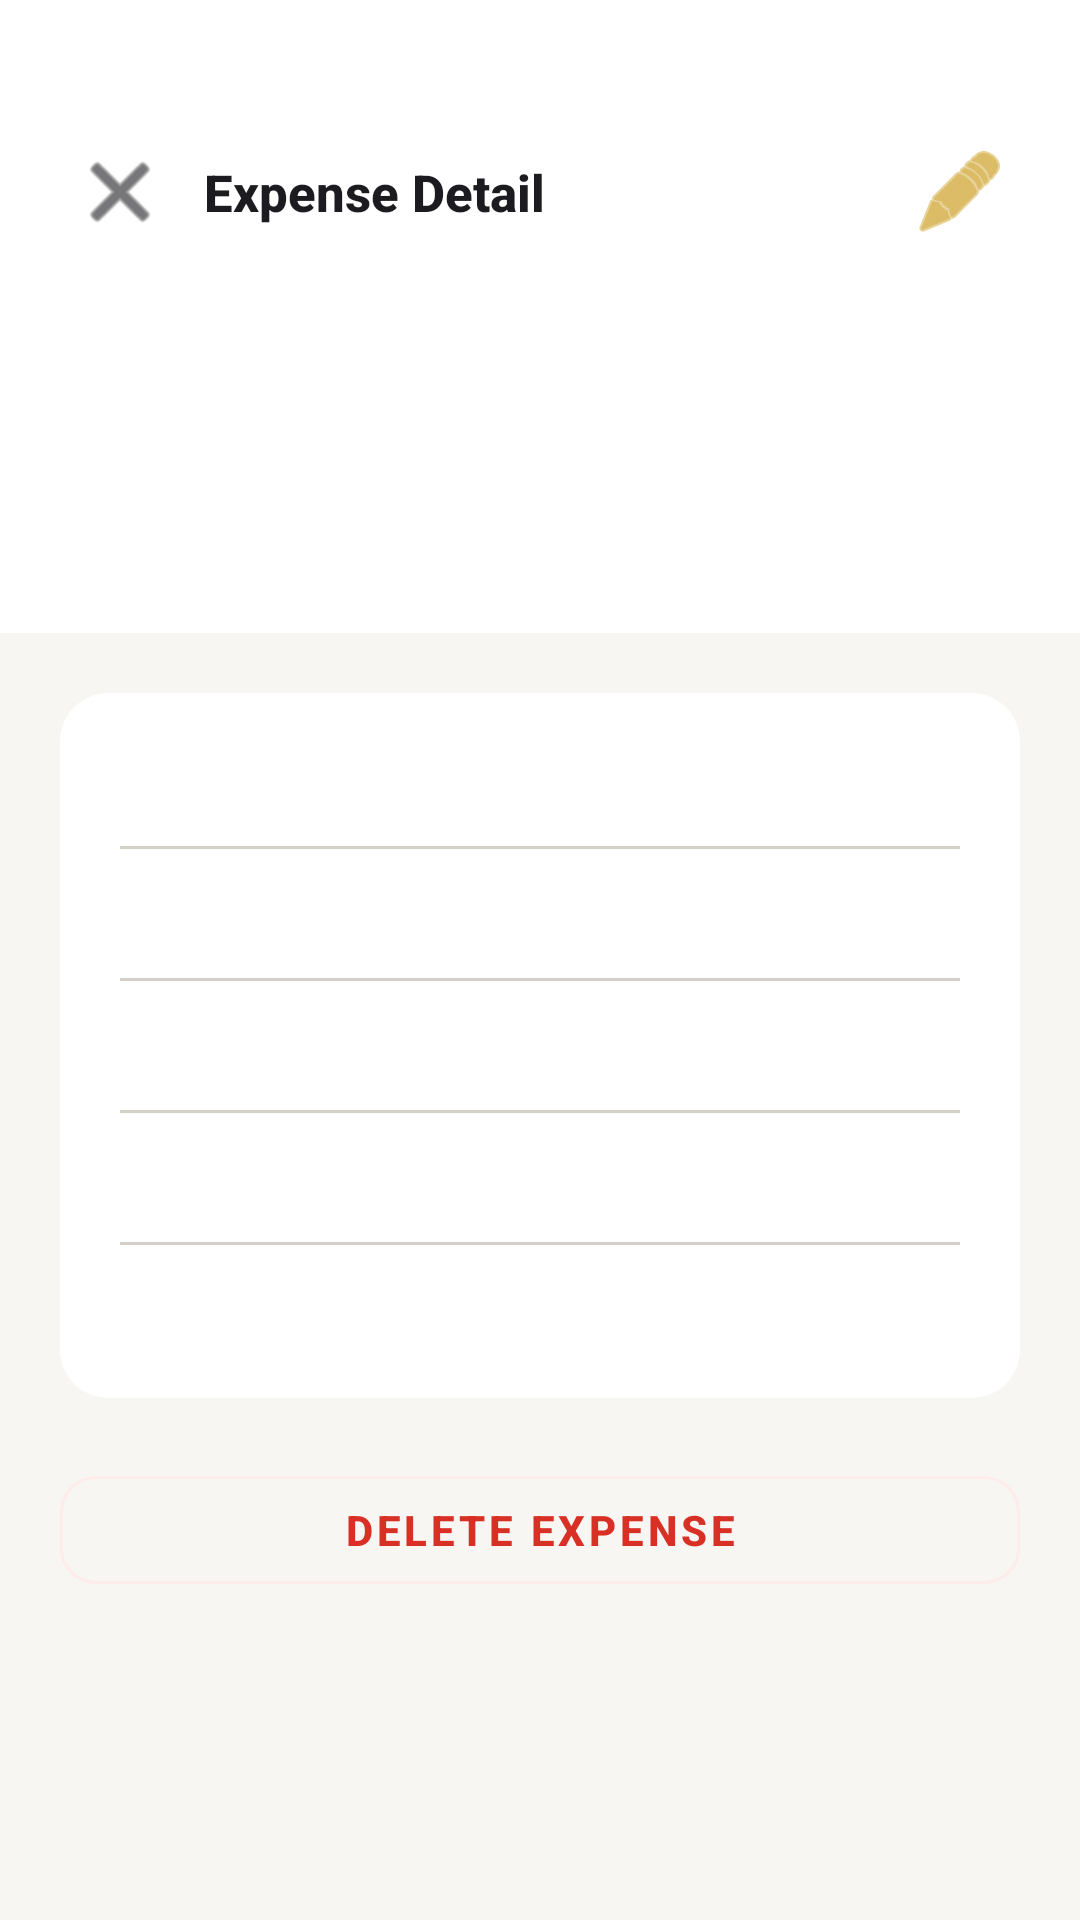

Android layout source for this screen:
<!-- AndroidManifest.xml: application theme Theme.SpendLens -->
<!-- res/layout/activity_expense_detail.xml -->
<?xml version="1.0" encoding="utf-8"?>
<LinearLayout xmlns:android="http://schemas.android.com/apk/res/android"
    xmlns:app="http://schemas.android.com/apk/res-auto"
    android:layout_width="match_parent" android:layout_height="match_parent"
    android:orientation="vertical" android:background="@color/dark_bg">

    <LinearLayout android:layout_width="match_parent" android:layout_height="wrap_content"
        android:background="@color/dark_surface" android:orientation="vertical"
        android:paddingHorizontal="20dp" android:paddingTop="44dp" android:paddingBottom="28dp">
        <LinearLayout android:layout_width="match_parent" android:layout_height="wrap_content"
            android:orientation="horizontal" android:gravity="center_vertical"
            android:layout_marginBottom="20dp">
            <ImageButton android:id="@+id/btnBack"
                android:layout_width="40dp" android:layout_height="40dp"
                android:src="@android:drawable/ic_menu_close_clear_cancel"
                android:background="?attr/selectableItemBackgroundBorderless"
                android:tint="@color/text_primary"/>
            <TextView android:layout_width="0dp" android:layout_height="wrap_content"
                android:layout_weight="1" android:text="Expense Detail"
                android:textSize="17sp" android:textColor="@color/text_primary"
                android:fontFamily="sans-serif-medium" android:layout_marginStart="8dp"/>
            <ImageButton android:id="@+id/btnEdit"
                android:layout_width="40dp" android:layout_height="40dp"
                android:src="@android:drawable/ic_menu_edit"
                android:background="?attr/selectableItemBackgroundBorderless"
                android:tint="@color/gold_primary"/>
        </LinearLayout>
        <TextView android:id="@+id/tvAmount"
            android:layout_width="wrap_content" android:layout_height="wrap_content"
            android:textSize="40sp" android:textColor="@color/gold_primary"
            android:fontFamily="sans-serif-light"/>
        <TextView android:id="@+id/tvDetailTitle"
            android:layout_width="wrap_content" android:layout_height="wrap_content"
            android:textSize="16sp" android:textColor="@color/text_secondary"
            android:layout_marginTop="4dp"/>
    </LinearLayout>

    <androidx.core.widget.NestedScrollView android:layout_width="match_parent"
        android:layout_height="0dp" android:layout_weight="1">
        <LinearLayout android:layout_width="match_parent" android:layout_height="wrap_content"
            android:orientation="vertical" android:padding="20dp">
            <androidx.cardview.widget.CardView android:layout_width="match_parent"
                android:layout_height="wrap_content" app:cardCornerRadius="16dp"
                app:cardElevation="0dp" app:strokeColor="@color/dark_border"
                app:strokeWidth="1dp" app:cardBackgroundColor="@color/dark_surface">
                <LinearLayout android:layout_width="match_parent" android:layout_height="wrap_content"
                    android:orientation="vertical" android:padding="20dp">
                    <include layout="@layout/item_detail_row" android:id="@+id/rowCategory"/>
                    <View android:layout_width="match_parent" android:layout_height="1dp"
                        android:background="@color/dark_border" android:layout_marginVertical="12dp"/>
                    <include layout="@layout/item_detail_row" android:id="@+id/rowDate"/>
                    <View android:layout_width="match_parent" android:layout_height="1dp"
                        android:background="@color/dark_border" android:layout_marginVertical="12dp"/>
                    <include layout="@layout/item_detail_row" android:id="@+id/rowMood"/>
                    <View android:layout_width="match_parent" android:layout_height="1dp"
                        android:background="@color/dark_border" android:layout_marginVertical="12dp"/>
                    <include layout="@layout/item_detail_row" android:id="@+id/rowPayment"/>
                    <View android:layout_width="match_parent" android:layout_height="1dp"
                        android:background="@color/dark_border" android:layout_marginVertical="12dp"/>
                    <include layout="@layout/item_detail_row" android:id="@+id/rowNote"/>
                </LinearLayout>
            </androidx.cardview.widget.CardView>
            <com.google.android.material.button.MaterialButton android:id="@+id/btnDelete"
                style="@style/Widget.MaterialComponents.Button.OutlinedButton"
                android:layout_width="match_parent" android:layout_height="wrap_content"
                android:layout_marginTop="20dp" android:text="Delete Expense"
                android:textColor="@color/danger" app:strokeColor="@color/danger_dim"
                app:cornerRadius="12dp"/>
        </LinearLayout>
    </androidx.core.widget.NestedScrollView>
</LinearLayout>
<!-- res/layout/item_detail_row.xml (included above) -->
<?xml version="1.0" encoding="utf-8"?>
<LinearLayout xmlns:android="http://schemas.android.com/apk/res/android"
    android:layout_width="match_parent" android:layout_height="wrap_content"
    android:orientation="horizontal" android:gravity="center_vertical">
    <TextView android:id="@+id/tvRowLabel"
        android:layout_width="0dp" android:layout_height="wrap_content"
        android:layout_weight="0.4" android:textSize="13sp"
        android:textColor="@color/text_tertiary"/>
    <TextView android:id="@+id/tvRowValue"
        android:layout_width="0dp" android:layout_height="wrap_content"
        android:layout_weight="0.6" android:textSize="14sp"
        android:textColor="@color/text_primary" android:gravity="end"/>
</LinearLayout>
<!-- resources referenced by this layout -->
<resources>
  <color name="danger">#D93025</color>
  <color name="danger_dim">#FDECEA</color>
  <color name="dark_bg">#F7F6F2</color>
  <color name="dark_border">#D3D1C7</color>
  <color name="dark_surface">#FFFFFF</color>
  <color name="gold_primary">#C49000</color>
  <color name="text_primary">#1C1B1F</color>
  <color name="text_secondary">#5F5E5A</color>
  <color name="text_tertiary">#9E9C97</color>
  <style name="Theme.SpendLens" parent="Theme.MaterialComponents.NoActionBar">
          <item name="colorPrimary">@color/gold_primary</item>
          <item name="colorPrimaryVariant">@color/gold_dark</item>
          <item name="colorSecondary">@color/gold_primary</item>
          <item name="colorOnPrimary">#0A0A0A</item>
          <item name="colorOnSecondary">#0A0A0A</item>
          <item name="colorSurface">@color/dark_surface</item>
          <item name="colorOnSurface">@color/text_primary</item>
          <item name="android:colorBackground">@color/dark_bg</item>
          <item name="colorOnBackground">@color/text_primary</item>
          <item name="colorError">@color/danger</item>
          <item name="colorOnError">@color/white</item>
          <item name="android:statusBarColor">@color/dark_bg</item>
          <item name="android:windowLightStatusBar">true</item>
          <item name="android:navigationBarColor">@color/dark_bg</item>
          
          <item name="android:textColorPrimary">@color/text_primary</item>
          <item name="android:textColorSecondary">@color/text_secondary</item>
          <item name="android:textColorHint">@color/text_tertiary</item>
          <item name="android:textStyle">bold</item>
          <item name="android:fontFamily">sans-serif-medium</item>
          <item name="colorControlHighlight">#1AF5C842</item>
          <item name="shapeAppearanceSmallComponent">@style/ShapeSmall</item>
          <item name="shapeAppearanceMediumComponent">@style/ShapeMedium</item>
          <item name="shapeAppearanceLargeComponent">@style/ShapeLarge</item>
      </style>
  <color name="gold_dark">#A07000</color>
  <color name="white">#FFFFFF</color>
  <style name="ShapeSmall" parent="ShapeAppearance.MaterialComponents.SmallComponent">
          <item name="cornerSize">8dp</item>
      </style>
  <style name="ShapeMedium" parent="ShapeAppearance.MaterialComponents.MediumComponent">
          <item name="cornerSize">12dp</item>
      </style>
  <style name="ShapeLarge" parent="ShapeAppearance.MaterialComponents.LargeComponent">
          <item name="cornerSize">16dp</item>
      </style>
</resources>
